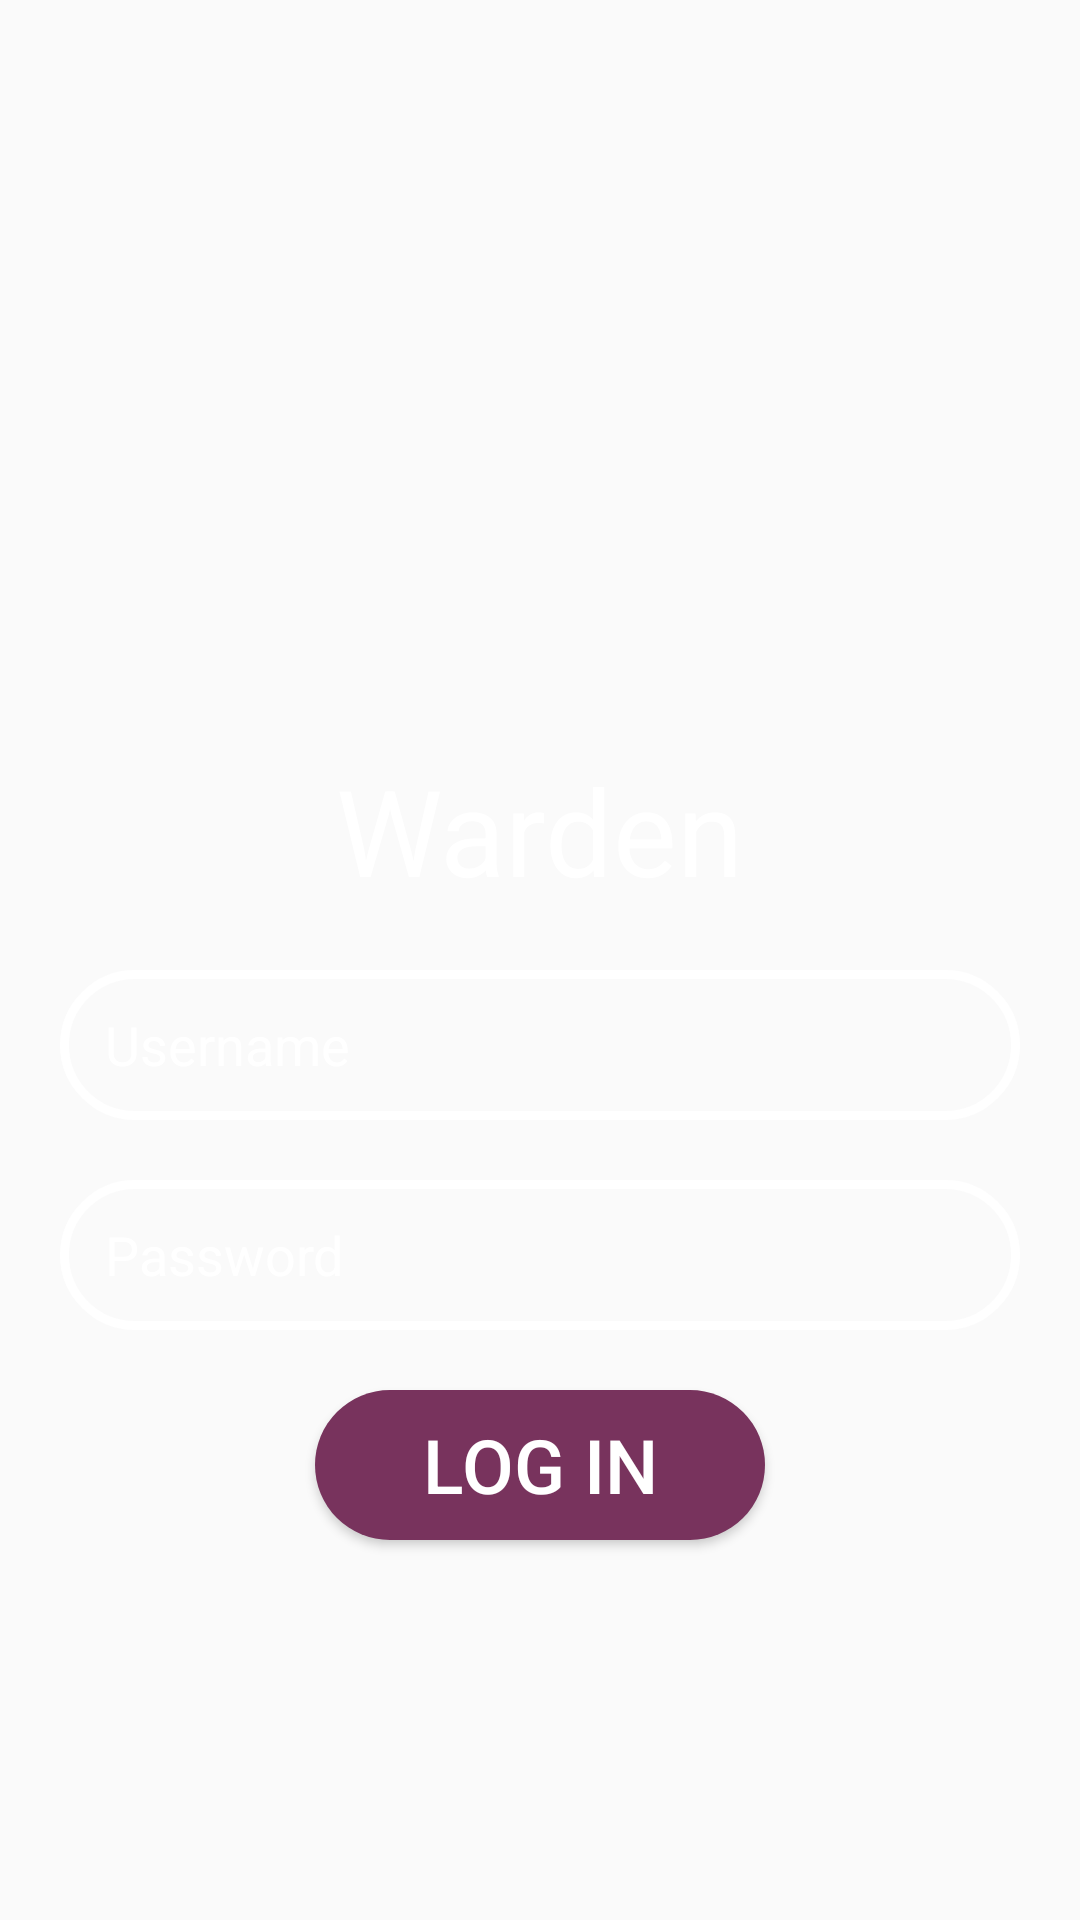

Reconstruct the res/layout file that produces this screen, plus the resources it refers to.
<!-- AndroidManifest.xml: application theme Theme.AppCompat.Light.NoActionBar -->
<!-- res/layout/activity_warden_login.xml -->
<?xml version="1.0" encoding="utf-8"?>
<RelativeLayout xmlns:android="http://schemas.android.com/apk/res/android"
    xmlns:app="http://schemas.android.com/apk/res-auto"
    xmlns:tools="http://schemas.android.com/tools"
    android:layout_width="match_parent"
    android:layout_height="match_parent"
    tools:context=".activities.Login"
    android:background="@drawable/wardenl">

    <TextView
        android:id="@+id/war_heading"
        android:layout_width="wrap_content"
        android:layout_height="wrap_content"
        android:layout_centerHorizontal="true"
        android:layout_marginTop="250dp"
        android:text="Warden"
        android:textColor="@color/white"
        android:textSize="40sp"
        />
    <EditText
        android:id="@+id/edit_username"
        android:layout_width="match_parent"
        android:layout_height="50dp"
        android:layout_below="@+id/war_heading"
        android:layout_marginTop="20dp"
        android:hint="Username"
        android:paddingLeft="15dp"
        android:layout_marginLeft="20dp"
        android:layout_marginRight="20dp"
        android:background="@drawable/edt_background"
        android:textColorHint="@color/white"
        android:textColor="@color/white"
        android:inputType="textPersonName"
        />

    <EditText
        android:id="@+id/edit_password"
        android:layout_width="match_parent"
        android:layout_height="50dp"
        android:layout_below="@+id/edit_username"
        android:layout_marginTop="20dp"
        android:hint="Password"
        android:paddingLeft="15dp"
        android:layout_marginLeft="20dp"
        android:layout_marginRight="20dp"
        android:background="@drawable/edt_background"
        android:textColorHint="@color/white"
        android:textColor="@color/white"
        android:inputType="textPassword"
        />

    <Button
        android:id="@+id/login_btn"
        android:layout_width="150dp"
        android:layout_height="50dp"
        android:layout_below="@+id/edit_password"
        android:text="Log in"
        android:layout_marginTop="20dp"
        android:layout_centerHorizontal="true"
        android:textSize="25sp"
        android:background="@drawable/btnprimary"
        android:textColor="@color/white"
        />
</RelativeLayout>
<!-- resources referenced by this layout -->
<resources>
  <color name="white">#FFFFFFFF</color>
  <!-- drawable btnprimary (drawable) -->
  <?xml version="1.0" encoding="utf-8"?>
  <shape xmlns:android="http://schemas.android.com/apk/res/android">
        <corners android:radius="60dp"/>
      <solid android:color="@color/btnprimary"/>
  </shape>
  <!-- drawable edt_background (drawable) -->
  <?xml version="1.0" encoding="utf-8"?>
  <shape xmlns:android="http://schemas.android.com/apk/res/android">
  <corners android:radius="30dp"/>
      <stroke android:color="@color/white" android:width="3dp"/>
  </shape>
  <color name="btnprimary">#78335D</color>
</resources>
